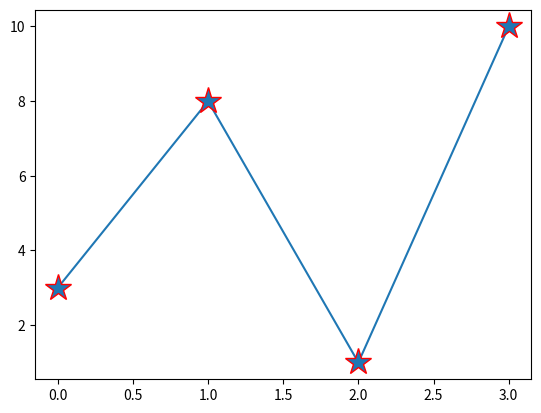

This chart was generated by the following Python code:
#marker color
#you can use the keyword argument markredcolor
#or the shorter mec to set the color of the edge of the markers:

#set the EDG color to red?

import matplotlib.pyplot as plt
import numpy as np

ypoint = np.array([3,8,1,10])

plt.plot(ypoint,marker='*',ms=20,mec='r')
plt.show()